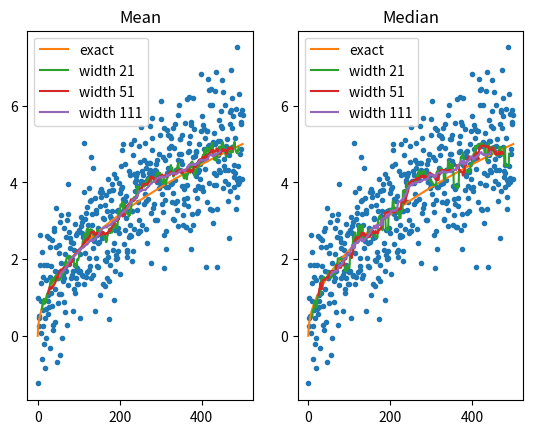
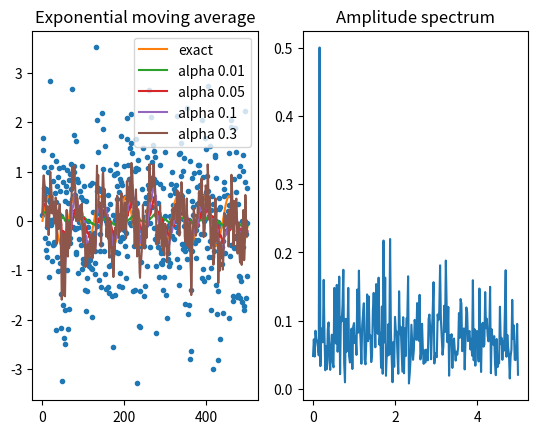

These charts were generated, in order, by the following Python code:
import numpy as np
import matplotlib.pyplot as plt

k = np.arange(0, 501)
h = 0.1

def trend_window_mean(data, width):
    m = width // 2
    return np.array([np.mean(data[i-m:i+m+1]) for i in range(m, len(data) - m)])

def trend_window_med(data, width):
    m = width // 2
    return np.array([np.median(data[i-m:i+m+1]) for i in range(m, len(data) - m)])

def turning_points(data):
    count = 0
    for i in range(1, len(data) - 1):
        if data[i-1] < data[i] > data[i+1] or data[i-1] > data[i] < data[i+1]:
            count += 1
    return count

def kendall(data):
    n = len(data)
    p = 0
    for i in range(n):
        p += np.sum(data[i+1:] > data[i])
    return 4 * p / (n * (n - 1)) - 1

def check_random(data):
    n = len(data)

    p = turning_points(data)
    p_mean = 2 * (n - 2) / 3
    p_std = np.sqrt((16 * n - 29) / 90)
    print(f"  Turning points: {p} (expected {p_mean:.1f}), random: {abs(p - p_mean) < 1.96 * p_std}")

    tau = kendall(data)
    tau_std = np.sqrt(2 * (2 * n + 5) / (9 * n * (n - 1)))
    print(f"  Kendall tau: {tau:.4f}, random: {abs(tau) < 1.96 * tau_std}")

def check_mean_and_normality(data):
    n = len(data)
    mean = np.mean(data)
    std = np.std(data)
    print(f"  Mean: {mean:.4f}, unbiased: {abs(mean) < 1.96 * std / np.sqrt(n)}")

    skew = np.mean((data - mean) ** 3) / std ** 3
    kurt = np.mean((data - mean) ** 4) / std ** 4 - 3
    normal = abs(skew) < 1.96 * np.sqrt(6 / n) and abs(kurt) < 1.96 * np.sqrt(24 / n)
    print(f"  Skewness: {skew:.3f}, kurtosis: {kurt:.3f}, normal: {normal}")

def trend_exp(data, alpha):
    trend = [data[0]]
    for value in data[1:]:
        trend.append(alpha * value + (1 - alpha) * trend[-1])
    return np.array(trend)

def print_task_number(number: int) -> None:
    print("="*30, end="")
    print(f"Task{number}", end="")
    print("="*30)

def task_1():
    print_task_number(1)
    h = 0.05
    exact = np.sqrt(k*h)
    x = exact + np.random.normal(0, 1, len(k))

    for i, name, trend_func in ((1, "Mean", trend_window_mean), (2, "Median", trend_window_med)):
        plt.subplot(1, 2, i)
        plt.title(name)
        plt.plot(k, x, ".")
        plt.plot(k, exact, label="exact")

        for width in (21, 51, 111):
            m = width // 2
            trend = trend_func(x, width)
            print(f"{name}, width {width}:")
            check_random(x[m:-m] - trend)
            plt.plot(k[m:-m], trend, label=f"width {width}")

        plt.legend()

    plt.show()

def task_2():
    print_task_number(2)
    exact = 0.5*np.sin(k*h)
    x = exact + np.random.normal(0, 1, len(k))

    amplitude = np.abs(np.fft.rfft(x)) * 2 / len(x)
    freq = np.fft.rfftfreq(len(x), h)
    print(f"Main frequency: {freq[np.argmax(amplitude)]:.4f} (exact 1/(2pi) = {1 / (2*np.pi):.4f})")

    plt.figure()
    plt.subplot(1, 2, 1)
    plt.title("Exponential moving average")
    plt.plot(k, x, ".")
    plt.plot(k, exact, label="exact")

    for alpha in (0.01, 0.05, 0.1, 0.3):
        trend = trend_exp(x, alpha)
        print(f"alpha {alpha}:")
        check_random(x - trend)
        check_mean_and_normality(x - trend)
        plt.plot(k, trend, label=f"alpha {alpha}")

    plt.legend()

    plt.subplot(1, 2, 2)
    plt.title("Amplitude spectrum")
    plt.plot(freq, amplitude)

    plt.show()

if __name__ == "__main__":
    task_1()
    task_2()
